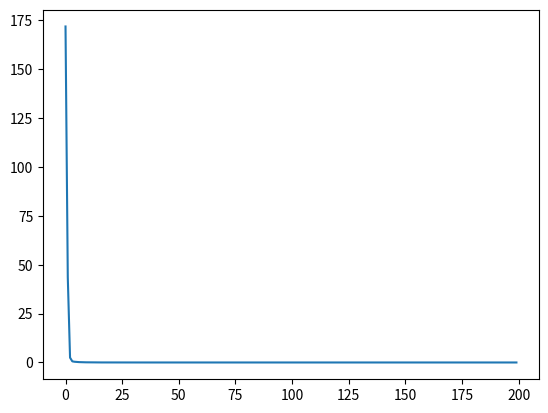

Reproduce this figure in Python.
# -*- coding: utf-8 -*-
import numpy as np
import matplotlib.pyplot as plt

# N is batch size(sample size); D_in is input dimension;
# H is hidden dimension; D_out is output dimension.
N, D_in, H, D_out = 4, 2, 30, 1

# Create random input and output data
x = np.array([[0, 0], [0, 1], [1, 0], [1, 1]])
y = np.array([[0], [1], [1], [0]])

# Randomly initialize weights
w1 = np.random.randn(D_in, H)
w2 = np.random.randn(H, D_out)

learning_rate = 0.009
loss_col = []
for t in range(200):
    # Forward pass: compute predicted y
    h = x.dot(w1)
    h_relu = np.maximum(h, 0)  # using ReLU as activate function
    y_pred = h_relu.dot(w2)

    # Compute and print loss
    loss = np.square(y_pred - y).sum() # loss function
    loss_col.append(loss)
    print(t, loss, y_pred)

    # Backprop to compute gradients of w1 and w2 with respect to loss
    grad_y_pred = 2.0 * (y_pred - y) # the last layer's error
    grad_w2 = h_relu.T.dot(grad_y_pred)
    grad_h_relu = grad_y_pred.dot(w2.T) # the second laye's error 
    grad_h = grad_h_relu.copy()
    grad_h[h < 0] = 0  # the derivate of ReLU
    grad_w1 = x.T.dot(grad_h)

    # Update weights
    w1 -= learning_rate * grad_w1
    w2 -= learning_rate * grad_w2

plt.plot(loss_col)
plt.show()